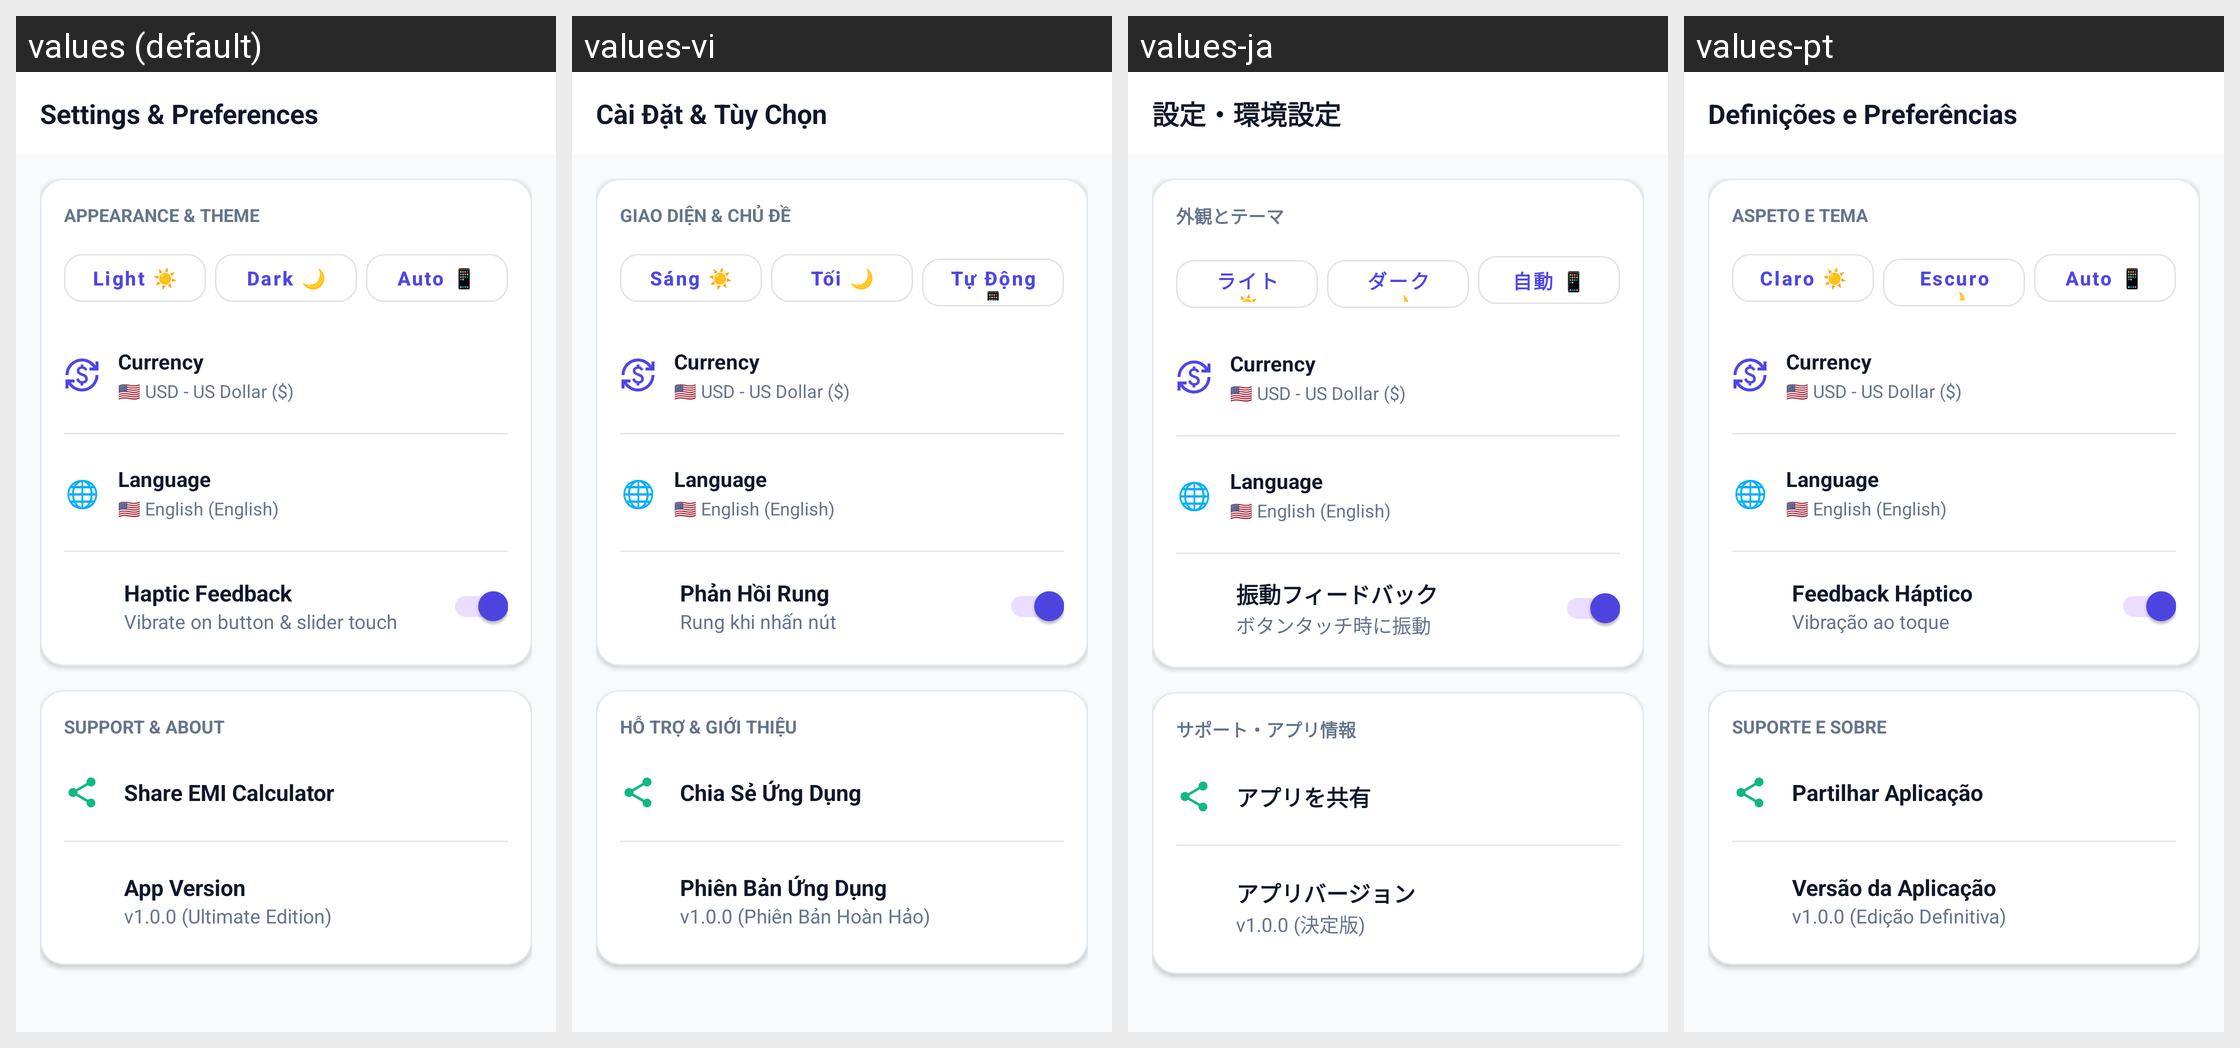

For this localized Android screen grid, give each drawn string resource with its value in every locale shown.
Android screen res/layout/fragment_settings.xml rendered under 4 locales, left to right: values (default), values-vi, values-ja, values-pt. Device: Nexus 5 (rendered at 1080×1920; each locale shown at half size, 540×960, under a caption strip naming it); theme Theme.Calculatoremi.
Other locales in the repository, not shown: values-ar, values-da, values-de, values-es, values-fi, values-fil, values-fr, values-hi, values-in, values-it, values-ko, values-mr, values-ms, values-nb, values-nl, values-pl, values-sv, values-ta, values-te, values-th, values-tr.
Strings drawn on this screen, with the default value and each locale's value (text and hints the layout hard-codes, and strings that could not be matched under every locale, appear in the picture but are not listed):

header_settings
  values: Settings & Preferences
  values-vi: Cài Đặt & Tùy Chọn
  values-ja: 設定・環境設定
  values-pt: Definições e Preferências

settings_appearance_theme
  values: APPEARANCE & THEME
  values-vi: GIAO DIỆN & CHỦ ĐỀ
  values-ja: 外観とテーマ
  values-pt: ASPETO E TEMA

settings_theme_light
  values: Light ☀️
  values-vi: Sáng ☀️
  values-ja: ライト ☀️
  values-pt: Claro ☀️

settings_theme_dark
  values: Dark 🌙
  values-vi: Tối 🌙
  values-ja: ダーク 🌙
  values-pt: Escuro 🌙

settings_theme_auto
  values: Auto 📱
  values-vi: Tự Động 📱
  values-ja: 自動 📱
  values-pt: Auto 📱

settings_haptic_title
  values: Haptic Feedback
  values-vi: Phản Hồi Rung
  values-ja: 振動フィードバック
  values-pt: Feedback Háptico

settings_haptic_desc
  values: Vibrate on button & slider touch
  values-vi: Rung khi nhấn nút
  values-ja: ボタンタッチ時に振動
  values-pt: Vibração ao toque

settings_support_about
  values: SUPPORT & ABOUT
  values-vi: HỖ TRỢ & GIỚI THIỆU
  values-ja: サポート・アプリ情報
  values-pt: SUPORTE E SOBRE

settings_share_app
  values: Share EMI Calculator
  values-vi: Chia Sẻ Ứng Dụng
  values-ja: アプリを共有
  values-pt: Partilhar Aplicação

settings_app_version
  values: App Version
  values-vi: Phiên Bản Ứng Dụng
  values-ja: アプリバージョン
  values-pt: Versão da Aplicação

settings_app_version_val
  values: v1.0.0 (Ultimate Edition)
  values-vi: v1.0.0 (Phiên Bản Hoàn Hảo)
  values-ja: v1.0.0 (決定版)
  values-pt: v1.0.0 (Edição Definitiva)
